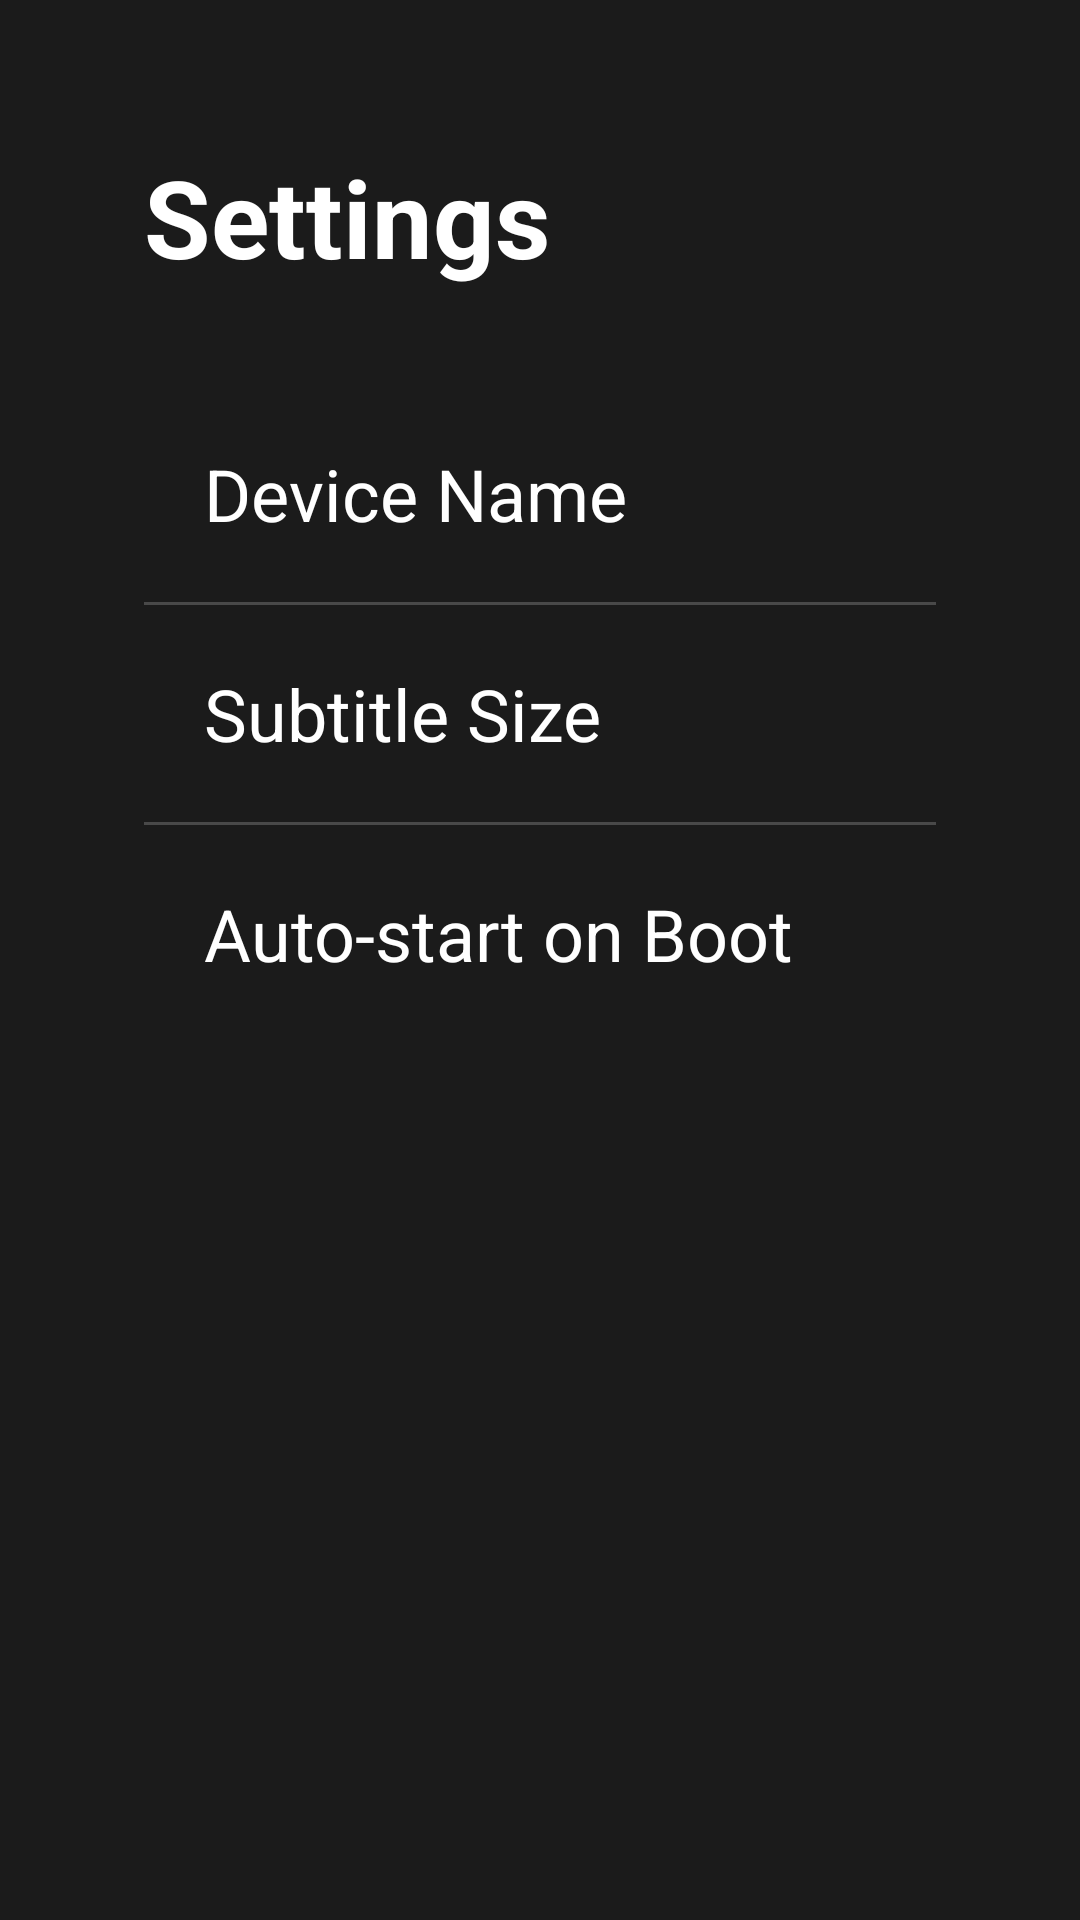

Here is an Android app screen rendered from its layout file. Give the layout XML and the strings, colors and styles it references.
<!-- AndroidManifest.xml: activity theme AppTheme.Leanback -->
<!-- res/layout/activity_settings.xml -->
<?xml version="1.0" encoding="utf-8"?>
<LinearLayout xmlns:android="http://schemas.android.com/apk/res/android"
    android:layout_width="match_parent"
    android:layout_height="match_parent"
    android:background="#FF1B1B1B"
    android:orientation="vertical"
    android:padding="48dp">

    <TextView
        android:layout_width="wrap_content"
        android:layout_height="wrap_content"
        android:layout_marginBottom="32dp"
        android:text="@string/settings_title"
        android:textColor="#FFFFFFFF"
        android:textSize="36sp"
        android:textStyle="bold" />

    
    <LinearLayout
        android:id="@+id/row_device_name"
        android:layout_width="match_parent"
        android:layout_height="wrap_content"
        android:background="?android:attr/selectableItemBackground"
        android:focusable="true"
        android:orientation="horizontal"
        android:padding="20dp">

        <TextView
            android:layout_width="0dp"
            android:layout_height="wrap_content"
            android:layout_weight="1"
            android:text="@string/setting_device_name"
            android:textColor="#FFFFFFFF"
            android:textSize="24sp" />

        <TextView
            android:id="@+id/tv_device_name_value"
            android:layout_width="wrap_content"
            android:layout_height="wrap_content"
            android:textColor="#99FFFFFF"
            android:textSize="24sp" />
    </LinearLayout>

    <View
        android:layout_width="match_parent"
        android:layout_height="1dp"
        android:background="#33FFFFFF" />

    
    <LinearLayout
        android:id="@+id/row_subtitle_size"
        android:layout_width="match_parent"
        android:layout_height="wrap_content"
        android:background="?android:attr/selectableItemBackground"
        android:focusable="true"
        android:orientation="horizontal"
        android:padding="20dp">

        <TextView
            android:layout_width="0dp"
            android:layout_height="wrap_content"
            android:layout_weight="1"
            android:text="@string/setting_subtitle_size"
            android:textColor="#FFFFFFFF"
            android:textSize="24sp" />

        <TextView
            android:id="@+id/tv_subtitle_size_value"
            android:layout_width="wrap_content"
            android:layout_height="wrap_content"
            android:textColor="#99FFFFFF"
            android:textSize="24sp" />
    </LinearLayout>

    <View
        android:layout_width="match_parent"
        android:layout_height="1dp"
        android:background="#33FFFFFF" />

    
    <LinearLayout
        android:id="@+id/row_auto_start"
        android:layout_width="match_parent"
        android:layout_height="wrap_content"
        android:background="?android:attr/selectableItemBackground"
        android:focusable="true"
        android:orientation="horizontal"
        android:padding="20dp">

        <TextView
            android:layout_width="0dp"
            android:layout_height="wrap_content"
            android:layout_weight="1"
            android:text="@string/setting_auto_start"
            android:textColor="#FFFFFFFF"
            android:textSize="24sp" />

        <TextView
            android:id="@+id/tv_auto_start_value"
            android:layout_width="wrap_content"
            android:layout_height="wrap_content"
            android:textColor="#99FFFFFF"
            android:textSize="24sp" />
    </LinearLayout>

</LinearLayout>
<!-- resources referenced by this layout -->
<resources>
  <string name="setting_auto_start">Auto-start on Boot</string>
  <string name="setting_device_name">Device Name</string>
  <string name="setting_subtitle_size">Subtitle Size</string>
  <string name="settings_title">Settings</string>
  <style name="AppTheme.Leanback" parent="@style/Theme.Leanback">
          <item name="android:windowIsTranslucent">true</item>
      </style>
</resources>
